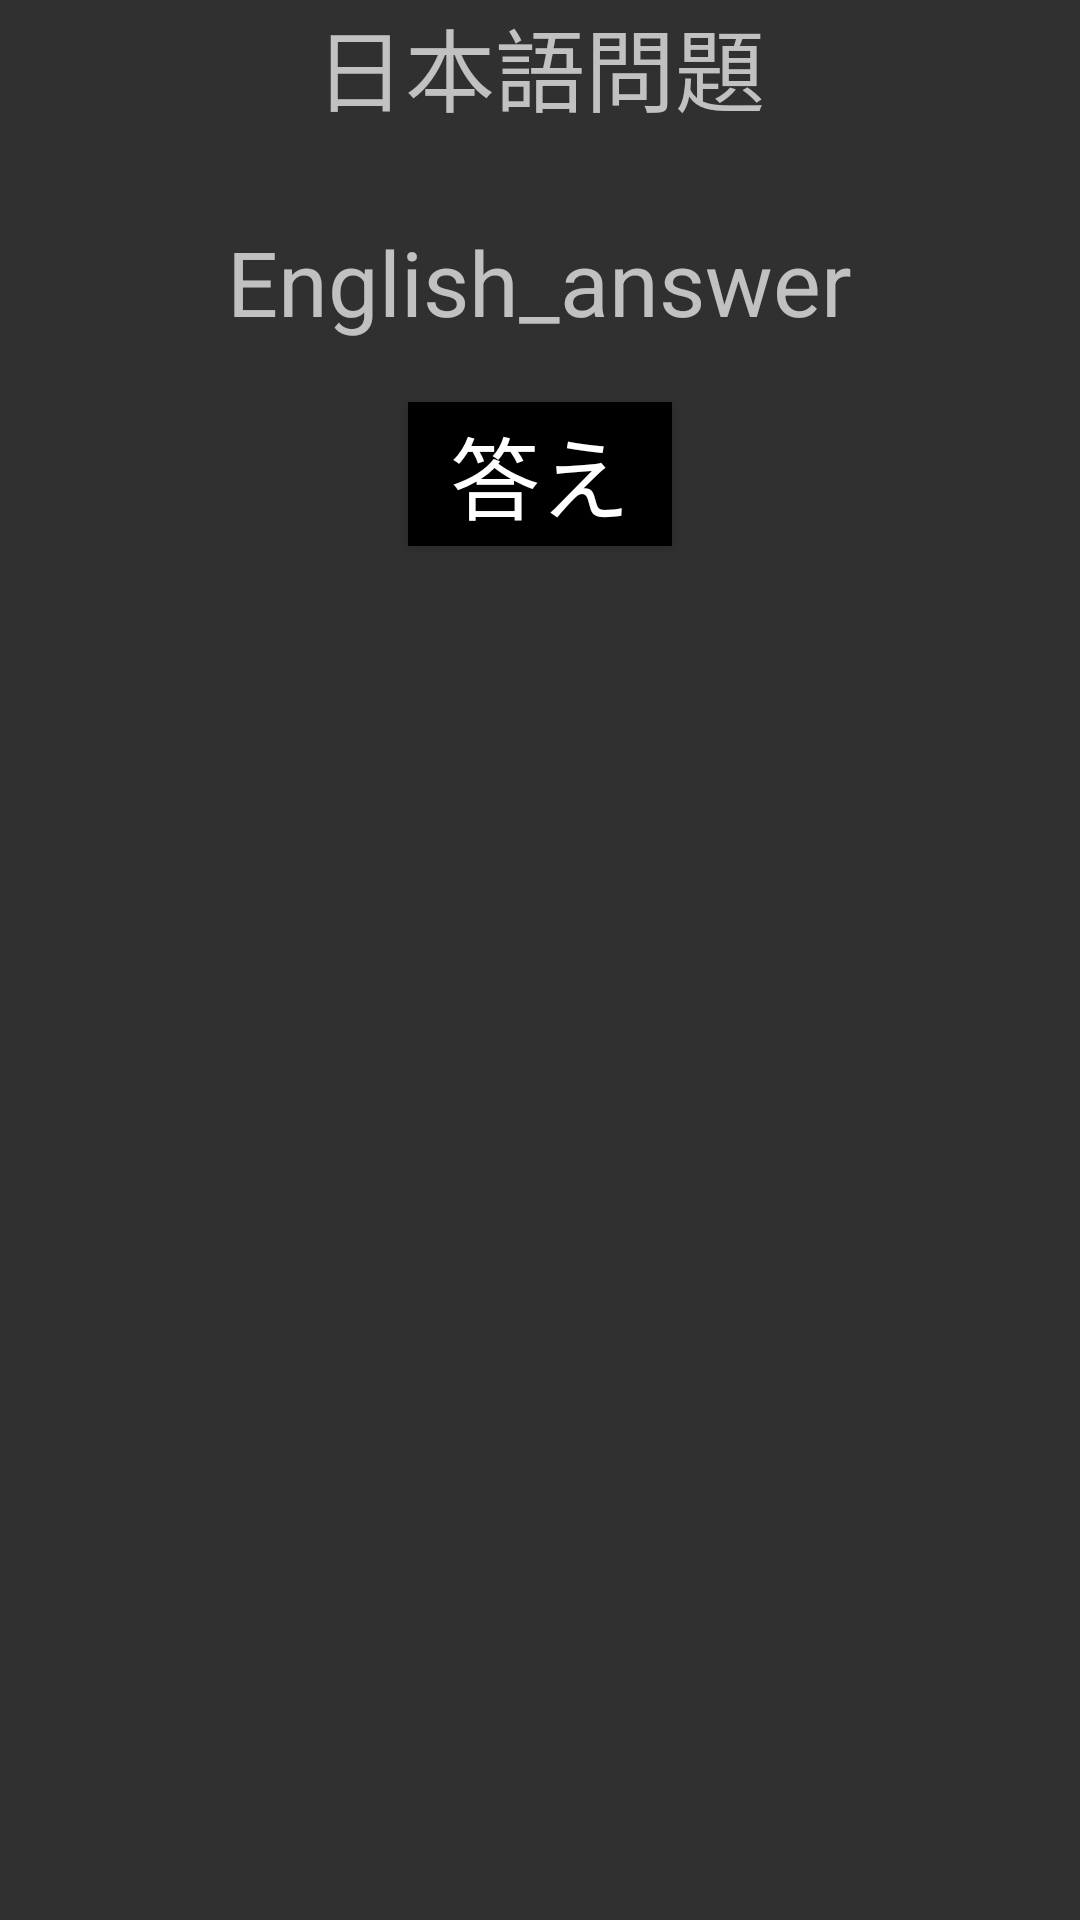

Reconstruct the res/layout file that produces this screen, plus the resources it refers to.
<!-- AndroidManifest.xml: application theme Theme.EnglishWord4 -->
<!-- res/layout/test_view.xml -->
<?xml version="1.0" encoding="utf-8"?>
<LinearLayout xmlns:android="http://schemas.android.com/apk/res/android"
    xmlns:tools="http://schemas.android.com/tools"
    android:layout_width="match_parent"
    android:layout_height="wrap_content"
    android:layout_gravity="center_vertical"
    android:orientation="vertical"
    tools:context=".WordTest">

    <TextView
        android:id="@+id/Japanese_test"
        android:layout_width="wrap_content"
        android:layout_height="wrap_content"
        android:layout_gravity="center"
        android:layout_marginBottom="30dp"
        android:text="日本語問題"
        android:textSize="30dp" />

    <TextView
        android:id="@+id/English_answer"
        android:visibility="visible"
        android:layout_width="wrap_content"
        android:layout_height="wrap_content"
        android:layout_gravity="center"
        android:text="English_answer"
        android:textSize="30dp" />

    <Button
        android:id="@+id/answer"
        android:layout_width="wrap_content"
        android:layout_height="wrap_content"
        android:layout_gravity="center"
        android:layout_marginTop="20dp"
        android:background="@color/black"
        android:text="答え"
        android:textSize="30dp" />


    <LinearLayout
        android:id="@+id/buttonLayout"
        android:visibility="invisible"
        android:layout_width="wrap_content"
        android:layout_height="wrap_content"
        android:layout_gravity="center"
        android:layout_marginTop="30dp"
        android:orientation="horizontal">
        <Button
            android:id="@+id/incorrect"
            android:layout_width="wrap_content"
            android:layout_height="wrap_content"
            android:layout_marginEnd="10dp"
            android:background="@color/black"
            android:textColor="@color/white"
            android:text="×"
            android:textSize="30dp">
        </Button>
        <Button
            android:id="@+id/correct"
            android:layout_width="wrap_content"
            android:layout_height="wrap_content"
            android:layout_marginStart="10dp"
            android:background="@color/black"
            android:textColor="@color/white"
            android:text="◯"
            android:textSize="30dp">
        </Button>
    </LinearLayout>
</LinearLayout>
<!-- resources referenced by this layout -->
<resources>
  <style name="Theme.EnglishWord4" parent="Theme.AppCompat.NoActionBar">
          
          <item name="colorPrimary">@color/purple_500</item>
          <item name="colorPrimaryVariant">@color/purple_700</item>
          <item name="colorOnPrimary">@color/white</item>
          
          <item name="colorSecondary">@color/teal_200</item>
          <item name="colorSecondaryVariant">@color/teal_700</item>
          <item name="colorOnSecondary">@color/black</item>
          
          <item name="android:statusBarColor" tools:targetApi="l">?attr/colorPrimaryVariant</item>
          
      </style>
  <!-- not gathered from this repository: default colours our renderer supplied (Android Studio template values) -->
  <color name="purple_500">#FF6200EE</color>
  <color name="purple_700">#FF3700B3</color>
  <color name="teal_200">#FF03DAC5</color>
  <color name="teal_700">#FF018786</color>
  <color name="black">#FF000000</color>
  <color name="white">#FFFFFFFF</color>
</resources>
